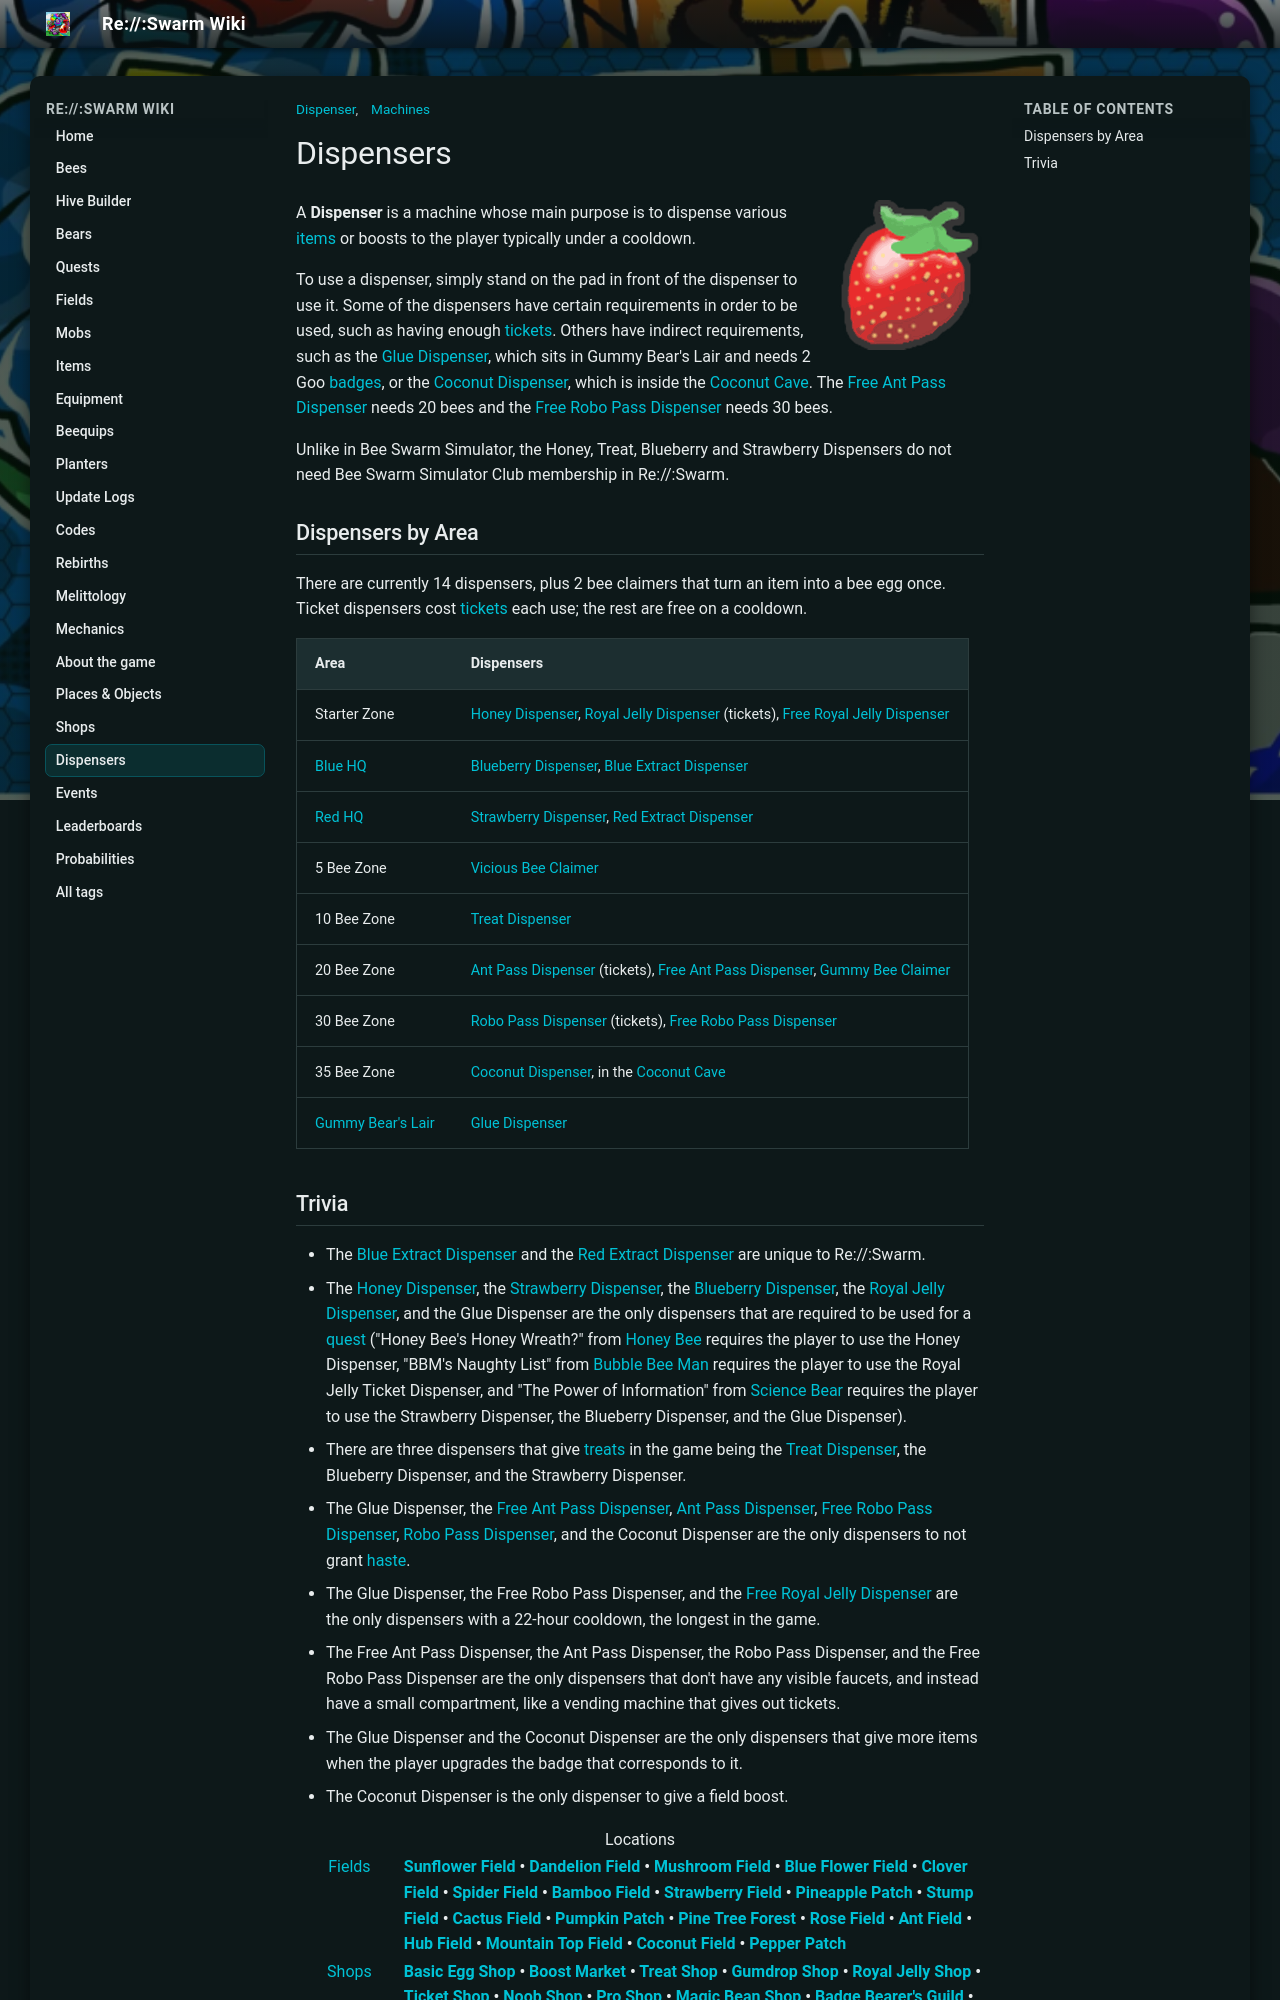

repository: JoaoFranciscoFE/reswarm-wiki · page: dispensers.html · generator: mkdocs

---
title: "Dispensers"
tags: ["Dispenser", "Machines"]
---

# Dispensers

![Dispensers](img/Dispensers.png){ align=right width=150 }

A **Dispenser** is a machine whose main purpose is to dispense various [items](items.md) or boosts to the player typically under a cooldown.

To use a dispenser, simply stand on the pad in front of the dispenser to use it. Some of the dispensers have certain requirements in order to be used, such as having enough [tickets](ticket.md). Others have indirect requirements, such as the [Glue Dispenser](glue-dispenser.md), which sits in Gummy Bear's Lair and needs 2 Goo [badges](badges.md), or the [Coconut Dispenser](coconut-dispenser.md), which is inside the [Coconut Cave](coconut-cave.md). The [Free Ant Pass Dispenser](free-ant-pass-dispenser.md) needs 20 bees and the [Free Robo Pass Dispenser](free-robo-pass-dispenser.md) needs 30 bees.

Unlike in Bee Swarm Simulator, the Honey, Treat, Blueberry and Strawberry Dispensers do not need Bee Swarm Simulator Club membership in Re://:Swarm.

## Dispensers by Area

There are currently 14 dispensers, plus 2 bee claimers that turn an item into a bee egg once. Ticket dispensers cost [tickets](ticket.md) each use; the rest are free on a cooldown.

| Area | Dispensers |
|---|---|
| Starter Zone | [Honey Dispenser](honey-dispenser.md), [Royal Jelly Dispenser](royal-jelly-dispenser.md) (tickets), [Free Royal Jelly Dispenser](free-royal-jelly-dispenser.md) |
| [Blue HQ](blue-hq.md) | [Blueberry Dispenser](blueberry-dispenser.md), [Blue Extract Dispenser](blue-extract-dispenser.md) |
| [Red HQ](red-hq.md) | [Strawberry Dispenser](strawberry-dispenser.md), [Red Extract Dispenser](red-extract-dispenser.md) |
| 5 Bee Zone | [Vicious Bee Claimer](vicious-bee-egg-claim.md) |
| 10 Bee Zone | [Treat Dispenser](treat-dispenser.md) |
| 20 Bee Zone | [Ant Pass Dispenser](ant-pass-dispenser.md) (tickets), [Free Ant Pass Dispenser](free-ant-pass-dispenser.md), [Gummy Bee Claimer](gummy-bee-egg-claim.md) |
| 30 Bee Zone | [Robo Pass Dispenser](robo-pass-dispenser.md) (tickets), [Free Robo Pass Dispenser](free-robo-pass-dispenser.md) |
| 35 Bee Zone | [Coconut Dispenser](coconut-dispenser.md), in the [Coconut Cave](coconut-cave.md) |
| [Gummy Bear's Lair](gummy-bear-s-lair.md) | [Glue Dispenser](glue-dispenser.md) |
